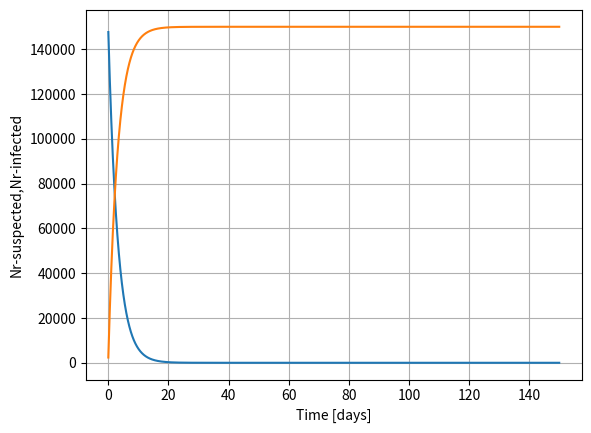

The script that saved this image:
import matplotlib.pyplot as plt

# s+i=n
susp=150000 #nr susceptible 
inf=1    #nr infected
k=0.3135   #transmission contant
t=0
tf=150
i=1
dt=0.05
#initialise list
vsusp=[] 
vinf=[]
vt=[]

while t<=tf:
    #defining differential ecuations
     dsuspdt=-k*susp
     dinfdt=k*susp
     #Euler Integrator
     susp+=dsuspdt*dt
     inf+=dinfdt*dt
     #saving calculation results to list
     vsusp.append(susp)
     vinf.append(inf)
     vt.append(t)
     #increment
     i+=1
     t+=dt

plt.plot(vt, vsusp)  
plt.plot(vt, vinf)
plt.xlabel("Time [days]")
plt.ylabel("Nr-suspected,Nr-infected")
plt.grid()
plt.show()
